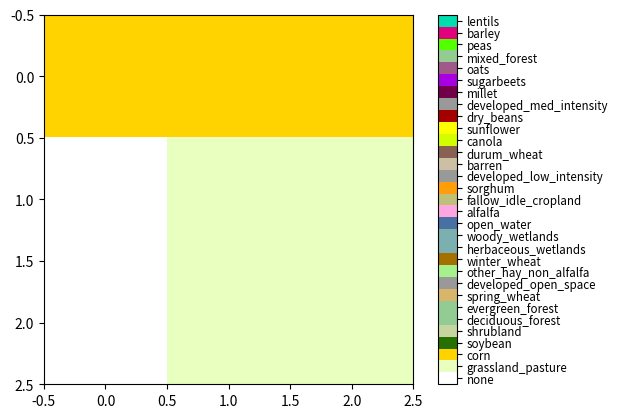

Write Python code to recreate this figure. (Note: this script raises an exception after producing the figure.)
import numpy as np
import matplotlib
import matplotlib.pyplot as plt

COVERS_TO_MASK = [176, 1, 5, 152, 141, 142, 23, 121, 37, 24, 195, 190, 111, 36, 61, 4, 122, 131, 22, 31, 6, 42, 123, 29, 41, 28, 143, 53, 21, 52]  # [176, 152, 1, 5, 141, 142, 23, 121, 37, 190, 195, 111, 36, 24, 61, 0]

# List of crop types (in order of array)
COVERS_TO_MASK = [176, 1, 5, 152, 141,
                  142, 23, 121, 37, 24,
                  195, 190, 111, 36, 61,
                  4, 122, 131, 22, 31,
                  6, 42, 123, 29, 41,
                  28, 143, 53, 21, 52]  # [176, 152, 1, 5, 141, 142, 23, 121, 37, 190, 195, 111, 36, 24, 61, 0]

# Names of cover types (same order,plus none first)
COVER_NAMES = ['none',
               'grassland_pasture', 'corn', 'soybean', 'shrubland', 'deciduous_forest',
               'evergreen_forest', 'spring_wheat', 'developed_open_space', 'other_hay_non_alfalfa', 'winter_wheat',
               'herbaceous_wetlands', 'woody_wetlands', 'open_water', 'alfalfa', 'fallow_idle_cropland',
               'sorghum', 'developed_low_intensity', 'barren', 'durum_wheat', 'canola',
               'sunflower', 'dry_beans', 'developed_med_intensity', 'millet', 'sugarbeets',
               'oats', 'mixed_forest', 'peas', 'barley', 'lentils']

# Colors (same order, plus white for zeros)
CDL_COLORS = ["white", 
              "#e8ffbf", "#ffd300", "#267000", "#c6d69e", "#93cc93",
              "#93cc93", "#d8b56b", "#999999", "#a5f28c", "#a57000",
              "#7cafaf", "#7cafaf", "#4970a3", "#ffa5e2", "#bfbf77",
              "#ff9e0a", "#999999", "#ccbfa3", "#896054", "#d1ff00",
              "#ffff00", "#a50000", "#999999", "#700049", "#a800e2",
              "#a05989", "#93cc93", "#54ff00", "#e2007c", "#00ddaf"]

def plot_cdl_layers(cover_bands, filename):
    assert(len(cover_bands.shape) == 3)
    cover_tile = np.zeros((cover_bands.shape[1], cover_bands.shape[2]))
    for i in range(cover_bands.shape[0]):
        # Reserving 0 for no cover, so add 1
        cover_tile[cover_bands[i, :, :] == 1] = i + 1

    cmap = matplotlib.colors.ListedColormap(CDL_COLORS)
    
    # Weird bounds because if there len(CDL_COLORS) is 31, the range of
    # possible values is [0, 1, ..., 30]. Therefore, the bounds should
    # be [-0.5, 30.5], because if this interval is split into 31 sections,
    # 0 will map to the first section [-0.5, 0.5], 1 will map to the second
    # section [0.5, 1.5], etc 
    img = plt.imshow(cover_tile, interpolation='nearest',
                     cmap=cmap, vmin=-0.5, vmax=len(CDL_COLORS)-0.5)
    ticks_loc = np.arange(0, len(CDL_COLORS), 1) #len(COVERS_TO_MASK) / len(CDL_COLORS))
    print('ticks_loc', ticks_loc)
    cb = plt.colorbar(img, cmap=cmap)
    cb.set_ticks(ticks_loc)
    cb.set_ticklabels(COVER_NAMES)
    cb.ax.tick_params(labelsize='small')

    #cb = plt.colorbar()
    #cb.set_ticks(loc)
    #cb.set_ticklabels(CDL_COLORS)
    plt.savefig(filename)
    plt.close()


if __name__ == "__main__":
    example_cdl = [[[0, 0, 0], [0, 1, 1], [0, 1, 1]],
                   [[1, 1, 1], [0, 0, 0], [0, 0, 0]]]
    example_cdl = np.array(example_cdl)
    print('Example CDL shape', example_cdl.shape)
    plot_cdl_layers(example_cdl, "exploratory_plots/cdl_test.png")



